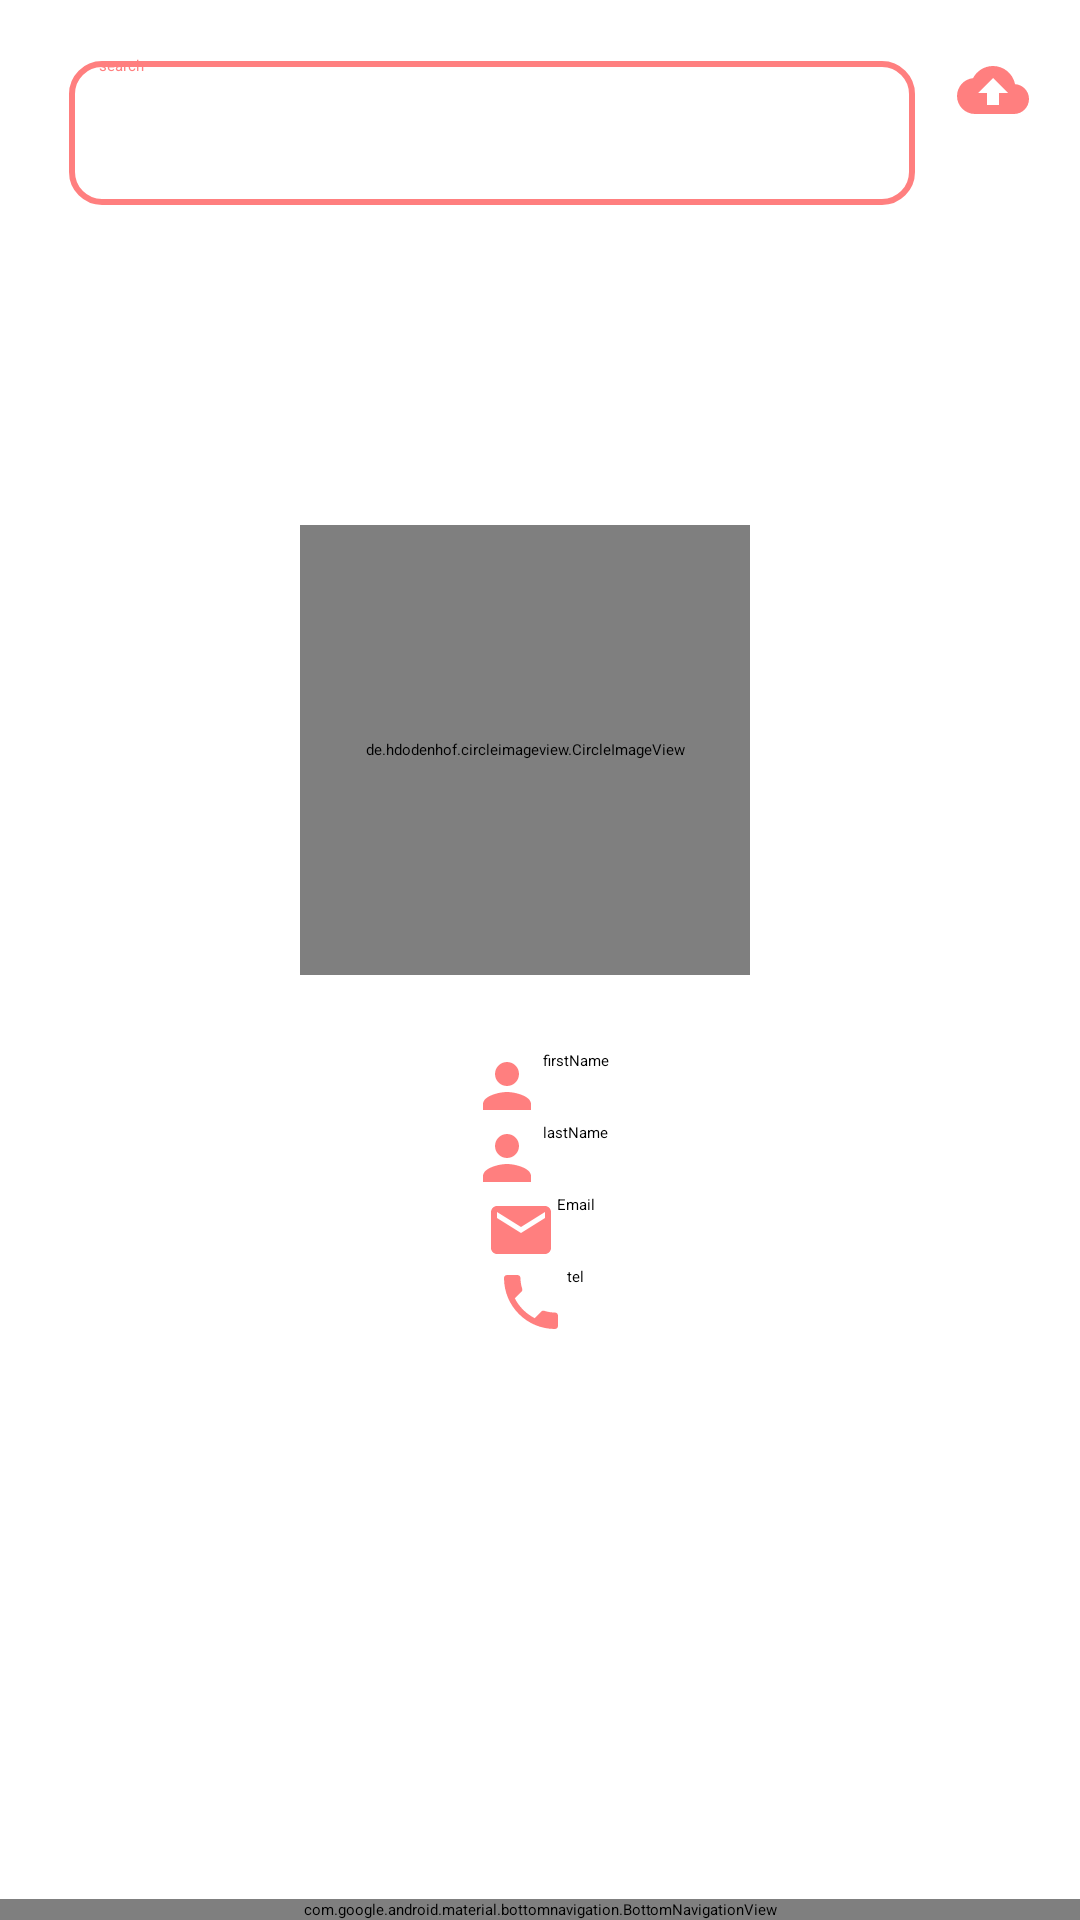

Layout XML and referenced resources for this Android screen:
<!-- AndroidManifest.xml: application theme Theme.Finder -->
<!-- res/layout/activity_viewprofile.xml -->
<?xml version="1.0" encoding="utf-8"?>
<androidx.constraintlayout.widget.ConstraintLayout
    xmlns:android="http://schemas.android.com/apk/res/android"
    xmlns:app="http://schemas.android.com/apk/res-auto"
    xmlns:tools="http://schemas.android.com/tools"
    android:id="@+id/main"
    android:layout_width="match_parent"
    android:layout_height="match_parent"
    android:background="@color/white"
    tools:context=".ViewprofileActivity">

    <LinearLayout
        android:id="@+id/menulist"
        android:layout_width="match_parent"
        android:layout_height="wrap_content"
        android:layout_marginStart="1dp"
        android:layout_marginEnd="1dp"
        android:layout_marginTop="10dp"
        android:layout_marginBottom="16dp"
        android:orientation="horizontal"
        app:layout_constraintTop_toTopOf="parent"
        app:layout_constraintStart_toStartOf="parent"
        app:layout_constraintEnd_toEndOf="parent">

        <EditText
            android:id="@+id/usersearch"
            android:layout_width="0dp"
            android:layout_height="60dp"
            android:layout_weight="1"
            android:layout_marginStart="16dp"
            android:layout_marginEnd="8dp"
            android:background="@drawable/input_filed"
            android:ems="10"
            android:hint="search"
            android:inputType="text"
            android:paddingStart="16dp"
            android:shadowColor="#FF7F7F"
            android:textColorHint="#FF7F7F" />

        <TextView
            android:id="@+id/btnUpload"
            android:layout_width="wrap_content"
            android:layout_height="wrap_content"
            android:layout_marginTop="8dp"
            android:layout_marginEnd="16dp"
            android:background="@drawable/baseline_cloud_upload_24"
            android:gravity="center"
            android:textAlignment="center"
            android:textColor="@color/white" />
    </LinearLayout>

    <LinearLayout
        android:id="@+id/menuprofile"
        android:layout_width="match_parent"
        android:layout_height="wrap_content"
        android:layout_marginBottom="300dp"
        android:layout_marginTop="50dp"
        android:orientation="vertical"
        app:layout_constraintTop_toBottomOf="@id/menulist"
        app:layout_constraintStart_toStartOf="parent"
        app:layout_constraintEnd_toEndOf="parent">

        <FrameLayout
            android:layout_marginTop="30dp"
            android:layout_width="match_parent"
            android:layout_height="wrap_content"
            android:layout_gravity="center">

            <LinearLayout
                android:layout_width="200dp"
                android:layout_height="200dp"
                android:layout_gravity="center"
                android:orientation="horizontal">

                <de.hdodenhof.circleimageview.CircleImageView
                    android:layout_width="150dp"
                    android:layout_height="150dp"
                    android:id="@+id/imageView"
                    android:layout_marginLeft="20dp"
                    android:layout_gravity="center"
                    android:src="@drawable/baseline_cloud_upload_24"
                    app:civ_border_color="#FF000000" />
            </LinearLayout>
        </FrameLayout>

        <TextView
            android:id="@+id/textViewfirstname"
            android:layout_width="wrap_content"
            android:textColor="@color/black"
            android:layout_gravity="center"
            android:layout_height="wrap_content"
            android:drawableLeft="@drawable/baseline_person_24"
            android:text="firstName" />

        <TextView
            android:id="@+id/lastName"
            android:layout_width="wrap_content"
            android:textColor="@color/black"
            android:layout_gravity="center"
            android:drawableLeft="@drawable/baseline_person_24"
            android:layout_height="wrap_content"
            android:text="lastName" />

        <TextView
            android:id="@+id/textViewEmail"
            android:drawableLeft="@drawable/baseline_email_24"
            android:layout_width="wrap_content"
            android:layout_gravity="center"
            android:textColor="@color/black"
            android:layout_height="wrap_content"
            android:text="Email" />

        <TextView
            android:id="@+id/tel"
            android:layout_gravity="center"
            android:drawableLeft="@drawable/baseline_local_phone_24"
            android:layout_width="wrap_content"
            android:layout_height="wrap_content"
            android:textColor="@color/black"
            android:text="tel" />
    </LinearLayout>

    <androidx.recyclerview.widget.RecyclerView
        android:id="@+id/recyclerView"
        android:layout_width="match_parent"
        android:layout_height="0dp"
        android:layout_marginTop="8dp"
        app:layout_constraintTop_toBottomOf="@id/menuprofile"
        app:layout_constraintBottom_toTopOf="@id/bottomNavigationView"
        app:layout_constraintStart_toStartOf="parent"
        app:layout_constraintEnd_toEndOf="parent"
        tools:listitem="@layout/recycler_view_item_3"
        tools:spanCount="5"
        tools:layoutManager="GridLayoutManager" />

    <com.google.android.material.bottomnavigation.BottomNavigationView
        android:id="@+id/bottomNavigationView"
        android:layout_width="match_parent"
        android:layout_height="wrap_content"
        android:background="@color/white"
        app:itemTextColor="@color/pink"
        app:layout_constraintBottom_toBottomOf="parent"
        app:layout_constraintStart_toStartOf="parent"
        app:layout_constraintEnd_toEndOf="parent"
        app:menu="@menu/menu_list" />

</androidx.constraintlayout.widget.ConstraintLayout>
<!-- res/layout/recycler_view_item_3.xml (included above) -->
<ImageView xmlns:android="http://schemas.android.com/apk/res/android"
    xmlns:tools="http://schemas.android.com/tools"
    android:id="@+id/imageView1"
    android:layout_width="100dp"
    android:layout_height="100dp"
    android:layout_margin="5dp"
    tools:src="@tools:sample/avatars" />
<!-- resources referenced by this layout -->
<resources>
  <color name="black">#FF000000</color>
  <color name="pink">#FF7F7F</color>
  <color name="white">#FFFFFFFF</color>
  <!-- drawable baseline_cloud_upload_24 (drawable) -->
  <vector xmlns:android="http://schemas.android.com/apk/res/android" android:height="24dp" android:tint="#FF7F7F" android:viewportHeight="24" android:viewportWidth="24" android:width="24dp">
        
      <path android:fillColor="@android:color/white" android:pathData="M19.35,10.04C18.67,6.59 15.64,4 12,4 9.11,4 6.6,5.64 5.35,8.04 2.34,8.36 0,10.91 0,14c0,3.31 2.69,6 6,6h13c2.76,0 5,-2.24 5,-5 0,-2.64 -2.05,-4.78 -4.65,-4.96zM14,13v4h-4v-4H7l5,-5 5,5h-3z"/>
      
  </vector>
  <!-- drawable baseline_email_24 (drawable) -->
  <vector xmlns:android="http://schemas.android.com/apk/res/android" android:height="24dp" android:tint="#FF7F7F" android:viewportHeight="24" android:viewportWidth="24" android:width="24dp">
        
      <path android:fillColor="@android:color/white" android:pathData="M20,4L4,4c-1.1,0 -1.99,0.9 -1.99,2L2,18c0,1.1 0.9,2 2,2h16c1.1,0 2,-0.9 2,-2L22,6c0,-1.1 -0.9,-2 -2,-2zM20,8l-8,5 -8,-5L4,6l8,5 8,-5v2z"/>
      
  </vector>
  <!-- drawable baseline_local_phone_24 (drawable) -->
  <vector xmlns:android="http://schemas.android.com/apk/res/android" android:height="24dp" android:tint="#FF7F7F" android:viewportHeight="24" android:viewportWidth="24" android:width="24dp">
        
      <path android:fillColor="@android:color/white" android:pathData="M6.62,10.79c1.44,2.83 3.76,5.14 6.59,6.59l2.2,-2.2c0.27,-0.27 0.67,-0.36 1.02,-0.24 1.12,0.37 2.33,0.57 3.57,0.57 0.55,0 1,0.45 1,1V20c0,0.55 -0.45,1 -1,1 -9.39,0 -17,-7.61 -17,-17 0,-0.55 0.45,-1 1,-1h3.5c0.55,0 1,0.45 1,1 0,1.25 0.2,2.45 0.57,3.57 0.11,0.35 0.03,0.74 -0.25,1.02l-2.2,2.2z"/>
      
  </vector>
  <!-- drawable baseline_person_24 (drawable) -->
  <vector xmlns:android="http://schemas.android.com/apk/res/android" android:height="24dp" android:tint="#FF7F7F" android:viewportHeight="24" android:viewportWidth="24" android:width="24dp">
        
      <path android:fillColor="@android:color/white" android:pathData="M12,12c2.21,0 4,-1.79 4,-4s-1.79,-4 -4,-4 -4,1.79 -4,4 1.79,4 4,4zM12,14c-2.67,0 -8,1.34 -8,4v2h16v-2c0,-2.66 -5.33,-4 -8,-4z"/>
      
  </vector>
  <!-- drawable input_filed (drawable) -->
  <?xml version="1.0" encoding="utf-8"?>
  <layer-list xmlns:android="http://schemas.android.com/apk/res/android">
      
      <item>
          <shape
              android:shape="rectangle">
              
              <corners android:radius="2dp"/>
              <padding
                  android:bottom="4dp"
                  android:left="4dp"
                  android:right="4dp"
                  android:top="4dp"/>
  
          </shape>
      </item>
  
      
      <item android:bottom="2dp" android:left="2dp" android:right="2dp" android:top="2dp">
          <shape
              android:shape="rectangle">
              <solid android:color="@color/white"/> 
              <corners android:radius="10dp"/>
              <stroke
                  android:color="#FF7F7F"
              android:width="2dp"/>
          </shape>
      </item>
  </layer-list>
</resources>
